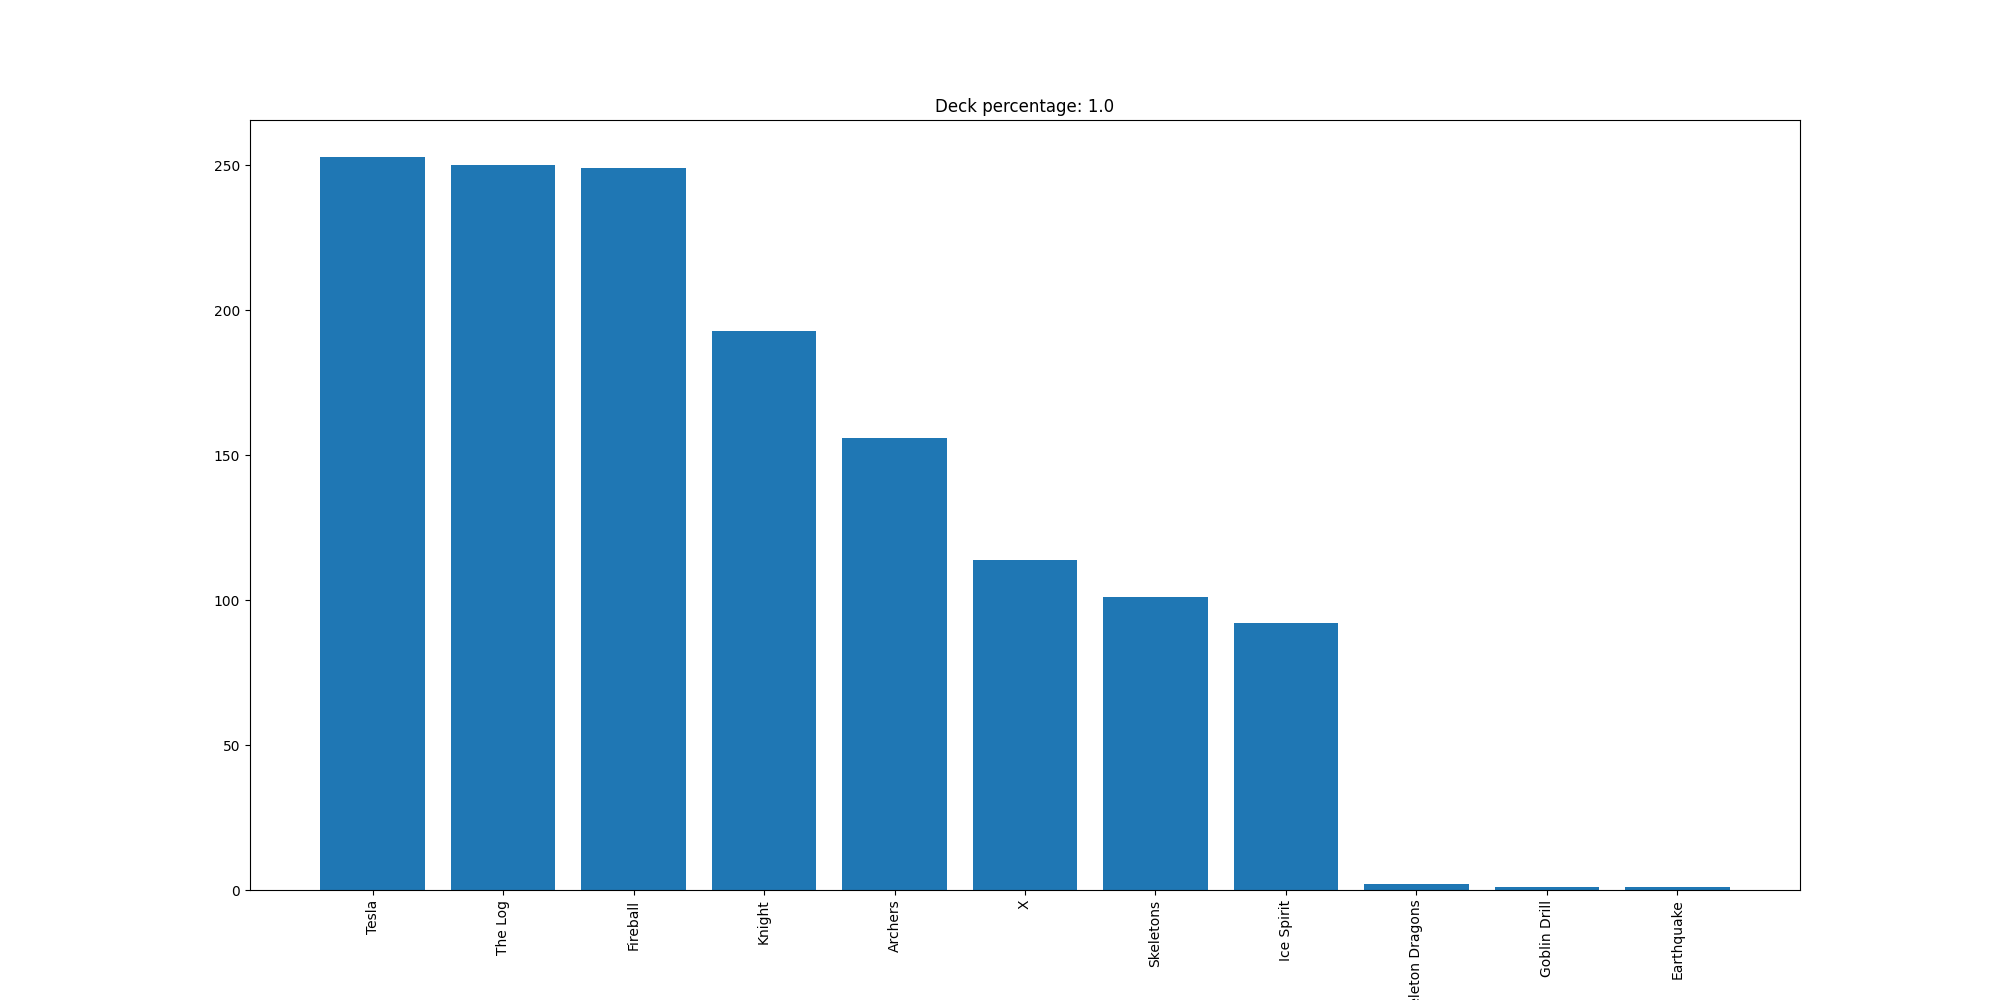

Source data for this figure (header and first rows):
Tesla, 253
The Log, 250
Fireball, 249
Knight, 193
Archers, 156
X, 114
Skeletons, 101
Ice Spirit, 92
Skeleton Dragons, 2
Goblin Drill, 1
Earthquake, 1
